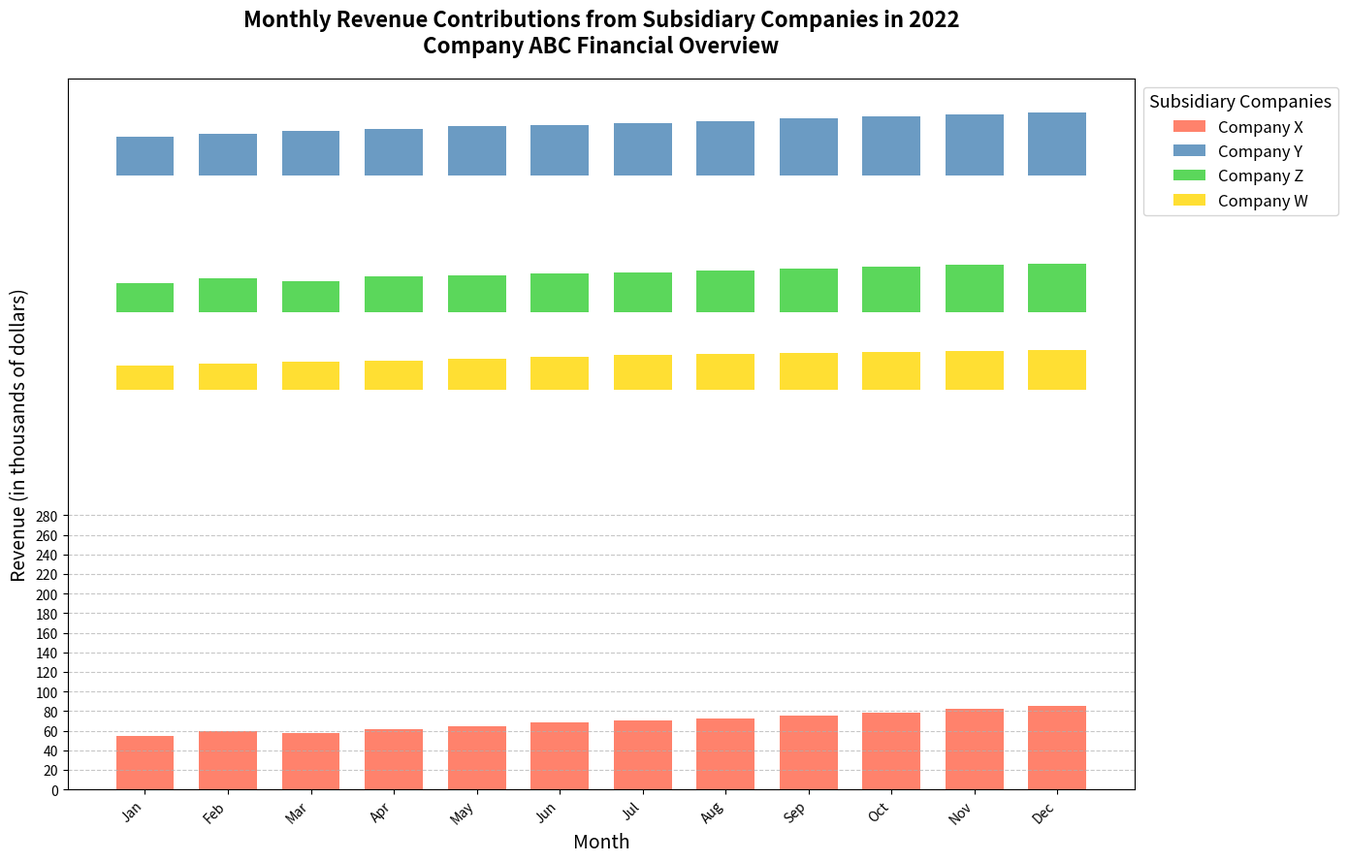

The script that saved this image:
import matplotlib.pyplot as plt
import numpy as np

# Backstory: Examining Monthly Revenue Streams from Subsidiary Companies
# Company ABC is analyzing its monthly revenue contributions from four major subsidiary companies over a year.

# Define the Months and Companies
months = ['Jan', 'Feb', 'Mar', 'Apr', 'May', 'Jun', 'Jul', 'Aug', 'Sep', 'Oct', 'Nov', 'Dec']
companies = ['Company X', 'Company Y', 'Company Z', 'Company W']

# Create fictional revenue data for each company over the months
# Revenue in thousands of dollars
company_x = [55, 60, 58, 62, 65, 68, 70, 72, 75, 78, 82, 85]
company_y = [40, 42, 45, 47, 50, 51, 53, 55, 58, 60, 62, 64]
company_z = [30, 35, 32, 37, 38, 40, 41, 43, 45, 47, 49, 50]
company_w = [25, 27, 29, 30, 32, 34, 36, 37, 38, 39, 40, 41]

# Stack the data for each month
revenue_data = [company_x, company_y, company_z, company_w]

# Colors for each company
colors = ['#FF6347', '#4682B4', '#32CD32', '#FFD700']

# Create the stacked bar chart
fig, ax = plt.subplots(figsize=(14, 9))

# Width of each bar
bar_width = 0.7
x_indexes = np.arange(len(months))

# Plotting each company's revenue as a stacked component
for i, revenue in enumerate(revenue_data):
    bottom = np.zeros(len(months)) if i == 0 else sum(revenue_data[i])
    ax.bar(x_indexes, revenue, width=bar_width, label=companies[i], color=colors[i], alpha=0.8, bottom=bottom)

# Title and labels
ax.set_title('Monthly Revenue Contributions from Subsidiary Companies in 2022\nCompany ABC Financial Overview', fontsize=16, fontweight='bold', pad=20)
ax.set_xlabel('Month', fontsize=14)
ax.set_ylabel('Revenue (in thousands of dollars)', fontsize=14)

# Customize ticks
plt.xticks(ticks=x_indexes, labels=months, rotation=45, ha='right')
plt.yticks(np.arange(0, 300, 20))

# Legend
ax.legend(title='Subsidiary Companies', loc='upper left', bbox_to_anchor=(1, 1), fontsize=12, title_fontsize='13')

# Add grid for improved readability
plt.grid(axis='y', linestyle='--', alpha=0.7)

# Automatically adjust the layout to fit everything nicely
plt.tight_layout()

# Show the plot
plt.show()
